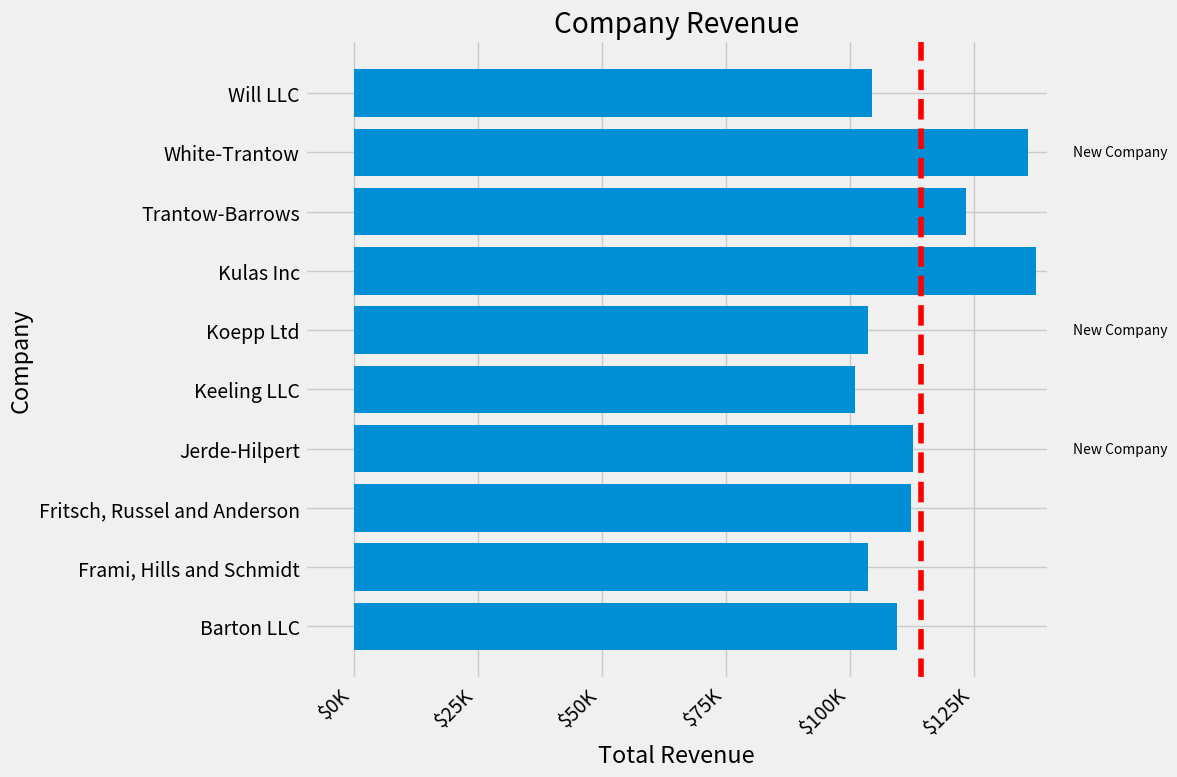

Here is the Python script that generated this plot:
#!/usr/bin/env python3
#-*- coding:utf-8 -*- 

import matplotlib.pyplot as plt
import numpy as np
from matplotlib.ticker import FuncFormatter
plt.ioff()
plt.rcParams.update({'figure.autolayout':True})

data = {'Barton LLC': 109438.50,
        'Frami, Hills and Schmidt': 103569.59,
        'Fritsch, Russel and Anderson': 112214.71,
        'Jerde-Hilpert': 112591.43,
        'Keeling LLC': 100934.30,
        'Koepp Ltd': 103660.54,
        'Kulas Inc': 137351.96,
        'Trantow-Barrows': 123381.38,
        'White-Trantow': 135841.99,
        'Will LLC': 104437.60}
		
group_data = list(data.values())
group_names = list(data.keys())
group_mean = np.mean(group_data)


def currency(x, pos):
	'''The two args are the value and tick position'''
	if x >= 1e6:
		s = '${:1.1f}M'.format(x * 1e-6)
	else:
		s = '${:1.0f}K'.format(x * 1e-3)
	return s

formatter = FuncFormatter(currency)	


#plt.style.use('presention')
plt.style.use('fivethirtyeight')
#plt.style.use('ggplot')


fig, ax = plt.subplots(figsize=(12, 8))
ax.barh(group_names,group_data)
labels = ax.get_xticklabels()
plt.setp(labels, rotation=45, horizontalalignment='right')

#添加一条竖线，位置是数据的平均值
ax.axvline(group_mean, ls='--', color='r')

#标记那些新公司:在group_names中3,5,8对应是新公司
for group in [3, 5, 8]:
	ax.text(145000, group, 'New Company', fontsize=10, verticalalignment='center')

ax.title.set(y=1.05)#标题上移
	
ax.set(xlim=[-10000,140000], xlabel='Total Revenue', ylabel='Company',
		title='Company Revenue')

ax.xaxis.set_major_formatter(formatter)
#设置x轴的刻度标记
ax.set_xticks([0, 25e3, 50e3, 75e3, 100e3, 125e3])
#fig.subplots_adjust(right=.1)

#transparent=True makes the background of the saved figure transparent if the format supports it.
#dpi=80 controls the resolution (dots per square inch) of the output.
#bbox_inches="tight" fits the bounds of the figure to our plot.
fig.savefig('sale.png', transparent=True, dpi=300, bbox_inches='tight')

plt.draw()
plt.show()





